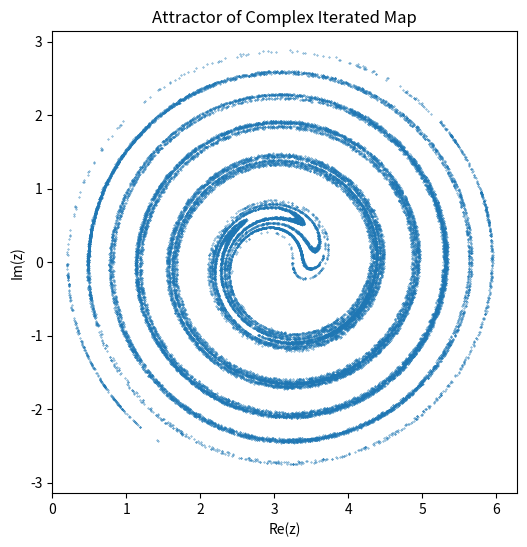

The matplotlib source for this figure:
import numpy as np
import matplotlib.pyplot as plt

def iterate_map(z0, n):
    z = z0
    zs = []

    for _ in range(n):
        z = np.pi + 0.5 * z * np.exp(1j * abs(z)**2)
        zs.append(z)

    return np.array(zs)


# Find attractor
z0 = np.random.rand() + 1j * np.random.rand()
zs = iterate_map(z0, 5000)

# Take a point after transient
z_attractor = zs[-1]


# Generate final plot
N = 2**15
zs = iterate_map(z_attractor, N)

# Extract real and imaginary parts
x = zs.real
y = zs.imag

# Plot
plt.figure(figsize=(6,6))
plt.scatter(x, y, s=0.1)

plt.xlim(0, 2*np.pi)
plt.ylim(-np.pi, np.pi)

plt.xlabel("Re(z)")
plt.ylabel("Im(z)")
plt.title("Attractor of Complex Iterated Map")

plt.show()
